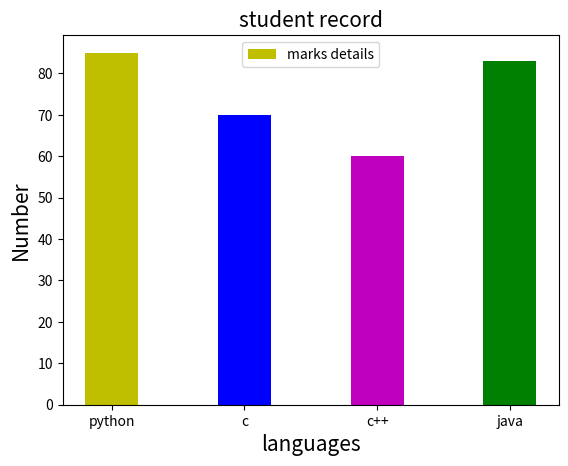

This chart was generated by the following Python code:
from matplotlib import pyplot as plt
x=["python","c","c++","java"]
y=[85,70,60,83]
plt.xlabel("languages",fontsize=15)
plt.ylabel("Number",fontsize=15)
plt.title("student record",fontsize=15)
c=["y","b","m","g"]
plt.bar(x,y,width=0.4,color=c,label="marks details")
plt.legend()
plt.show()